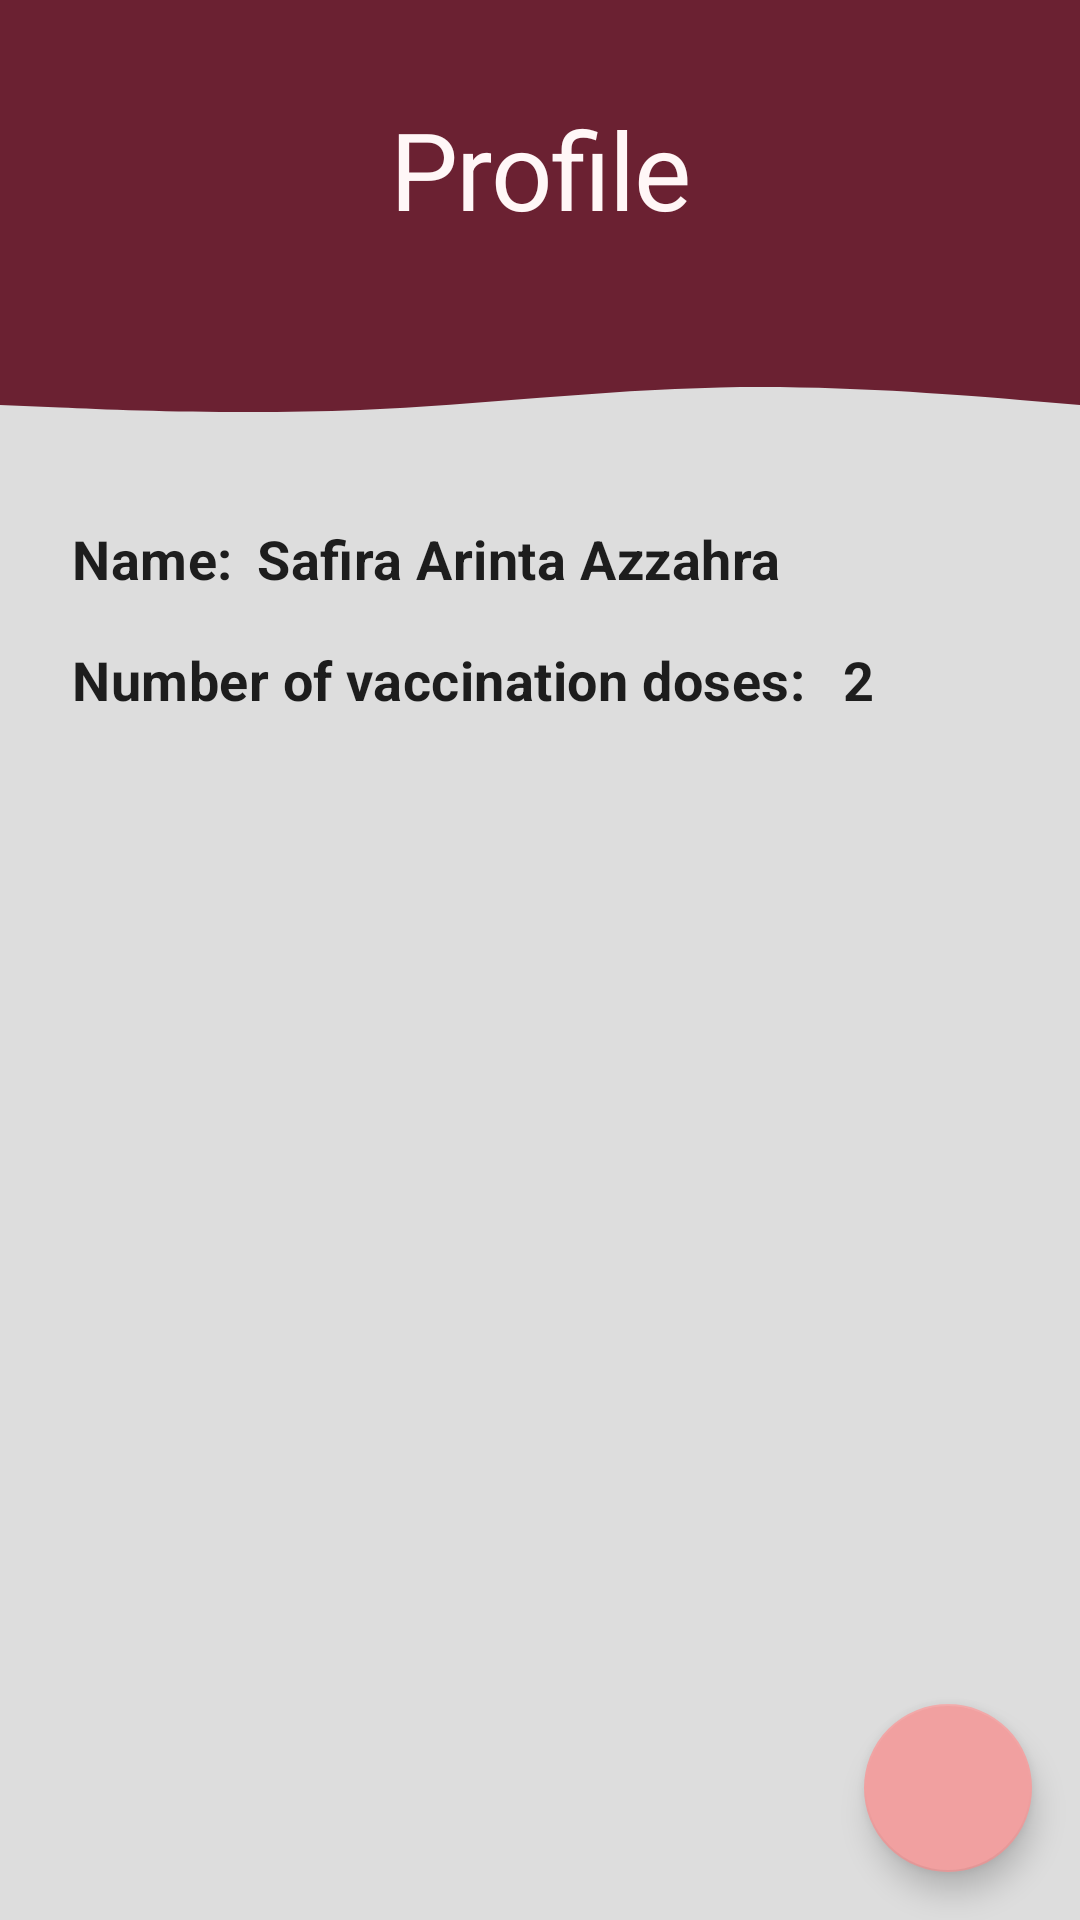

This screen was rendered from an Android layout file. Write that file and the resources it references.
<!-- AndroidManifest.xml: application theme Theme.ProtectCare30 -->
<!-- res/layout/fragment_profile.xml -->
<?xml version="1.0" encoding="utf-8"?>
<androidx.constraintlayout.widget.ConstraintLayout xmlns:android="http://schemas.android.com/apk/res/android"
    xmlns:app="http://schemas.android.com/apk/res-auto"
    xmlns:tools="http://schemas.android.com/tools"
    android:id="@+id/frameLayout"
    android:layout_width="match_parent"
    android:layout_height="match_parent"
    tools:context=".ProfileFragment">

    <View
        android:id="@+id/topView"
        android:layout_width="0dp"
        android:layout_height="100dp"
        android:background="@color/primaryDarkColor"
        app:layout_constraintEnd_toEndOf="parent"
        app:layout_constraintHorizontal_bias="1.0"
        app:layout_constraintStart_toStartOf="parent"
        app:layout_constraintTop_toTopOf="parent" />

    <View
        android:id="@+id/view5"
        android:layout_width="0dp"
        android:layout_height="50dp"
        android:background="@drawable/wave"
        app:layout_constraintEnd_toEndOf="parent"
        app:layout_constraintStart_toStartOf="parent"
        app:layout_constraintTop_toBottomOf="@+id/topView" />

    <TextView
        android:id="@+id/textView"
        android:layout_width="0dp"
        android:layout_height="wrap_content"
        android:layout_marginStart="24dp"
        android:layout_marginTop="32dp"
        android:layout_marginEnd="24dp"
        android:text="Profile"
        android:textAlignment="center"
        android:textAppearance="@style/Heading1"
        android:textColor="#FFF7F7"
        app:layout_constraintEnd_toEndOf="parent"
        app:layout_constraintStart_toStartOf="parent"
        app:layout_constraintTop_toTopOf="parent" />

    <TextView
        android:id="@+id/txtName"
        android:layout_width="0dp"
        android:layout_height="wrap_content"
        android:layout_marginStart="8dp"
        android:layout_marginEnd="24dp"
        android:text="Safira Arinta Azzahra"
        android:textAlignment="gravity"
        android:textAppearance="@style/Subtitle"
        app:layout_constraintEnd_toEndOf="parent"
        app:layout_constraintStart_toEndOf="@+id/txtName3"
        app:layout_constraintTop_toTopOf="@+id/txtName3" />

    <TextView
        android:id="@+id/txtName3"
        android:layout_width="0dp"
        android:layout_height="wrap_content"
        android:layout_marginStart="24dp"
        android:layout_marginTop="24dp"
        android:text="Name:"
        android:textAlignment="gravity"
        android:textAppearance="@style/Subtitle"
        app:layout_constraintStart_toStartOf="parent"
        app:layout_constraintTop_toBottomOf="@+id/view5" />

    <TextView
        android:id="@+id/txtDoses"
        android:layout_width="0dp"
        android:layout_height="wrap_content"
        android:layout_marginStart="8dp"
        android:text="2"
        android:textAlignment="gravity"
        android:textAppearance="@style/Subtitle"
        app:layout_constraintStart_toEndOf="@+id/txtDoses2"
        app:layout_constraintTop_toTopOf="@+id/txtDoses2" />

    <TextView
        android:id="@+id/txtDoses2"
        android:layout_width="0dp"
        android:layout_height="wrap_content"
        android:layout_marginStart="24dp"
        android:layout_marginTop="16dp"
        android:text="Number of vaccination doses: "
        android:textAlignment="gravity"
        android:textAppearance="@style/Subtitle"
        app:layout_constraintStart_toStartOf="parent"
        app:layout_constraintTop_toBottomOf="@+id/txtName3" />

    <com.google.android.material.floatingactionbutton.FloatingActionButton
        android:id="@+id/fabLogout"
        android:layout_width="wrap_content"
        android:layout_height="wrap_content"
        android:layout_marginEnd="16dp"
        android:layout_marginBottom="16dp"
        android:clickable="true"
        android:src="@drawable/ic_baseline_login_24"
        app:backgroundTint="#F1A0A0"
        app:layout_constraintBottom_toBottomOf="parent"
        app:layout_constraintEnd_toEndOf="parent"
        tools:ignore="SpeakableTextPresentCheck,SpeakableTextPresentCheck" />

</androidx.constraintlayout.widget.ConstraintLayout>
<!-- resources referenced by this layout -->
<resources>
  <color name="primaryDarkColor">#6b2132</color>
  <!-- drawable wave (drawable) -->
  <vector xmlns:android="http://schemas.android.com/apk/res/android"
      android:width="1440dp"
      android:height="320dp"
      android:viewportWidth="1440"
      android:viewportHeight="320">
      <path
          android:pathData="M0,224L80,229.3C160,235,320,245,480,234.7C640,224,800,192,960,186.7C1120,181,1280,203,1360,213.3L1440,224L1440,0L1360,0C1280,0,1120,0,960,0C800,0,640,0,480,0C320,0,160,0,80,0L0,0Z"
          android:fillColor="@color/primaryDarkColor"
          android:fillAlpha="1"/>
  </vector>
  <style name="Heading1" parent="TextAppearance.MaterialComponents.Headline1">
          <item name="fontFamily">@font/dancing_script_bold</item>
          <item name="android:textSize">36sp</item>
      </style>
  <style name="Subtitle" parent="TextAppearance.MaterialComponents.Subtitle1">
          <item name="fontFamily">@font/abhaya_libre_semibold</item>
          <item name="android:textStyle">bold</item>
          <item name="android:textSize">18sp</item>
      </style>
  <style name="Theme.ProtectCare30" parent="Theme.MaterialComponents.DayNight.NoActionBar">
          
          <item name="colorPrimary">@color/primaryColor</item>
          <item name="colorPrimaryVariant">@color/primaryDarkColor</item>
          <item name="colorOnPrimary">@color/primaryTextColor</item>
          
          <item name="colorSecondary">@color/secondaryColor</item>
          <item name="colorSecondaryVariant">@color/secondaryDarkColor</item>
          <item name="colorOnSecondary">@color/secondaryTextColor</item>
          
          <item name="android:statusBarColor" tools:targetApi="l">?attr/colorPrimaryVariant</item>
          
          <item name="android:colorBackground">@color/light_grey</item>
      </style>
  <color name="primaryColor">#6e2334</color>
  <color name="primaryTextColor">#FFFFFF</color>
  <color name="secondaryColor">#8c3045</color>
  <color name="secondaryDarkColor">#573a41</color>
  <color name="secondaryTextColor">#000000</color>
  <color name="light_grey">#DDDDDD</color>
</resources>
